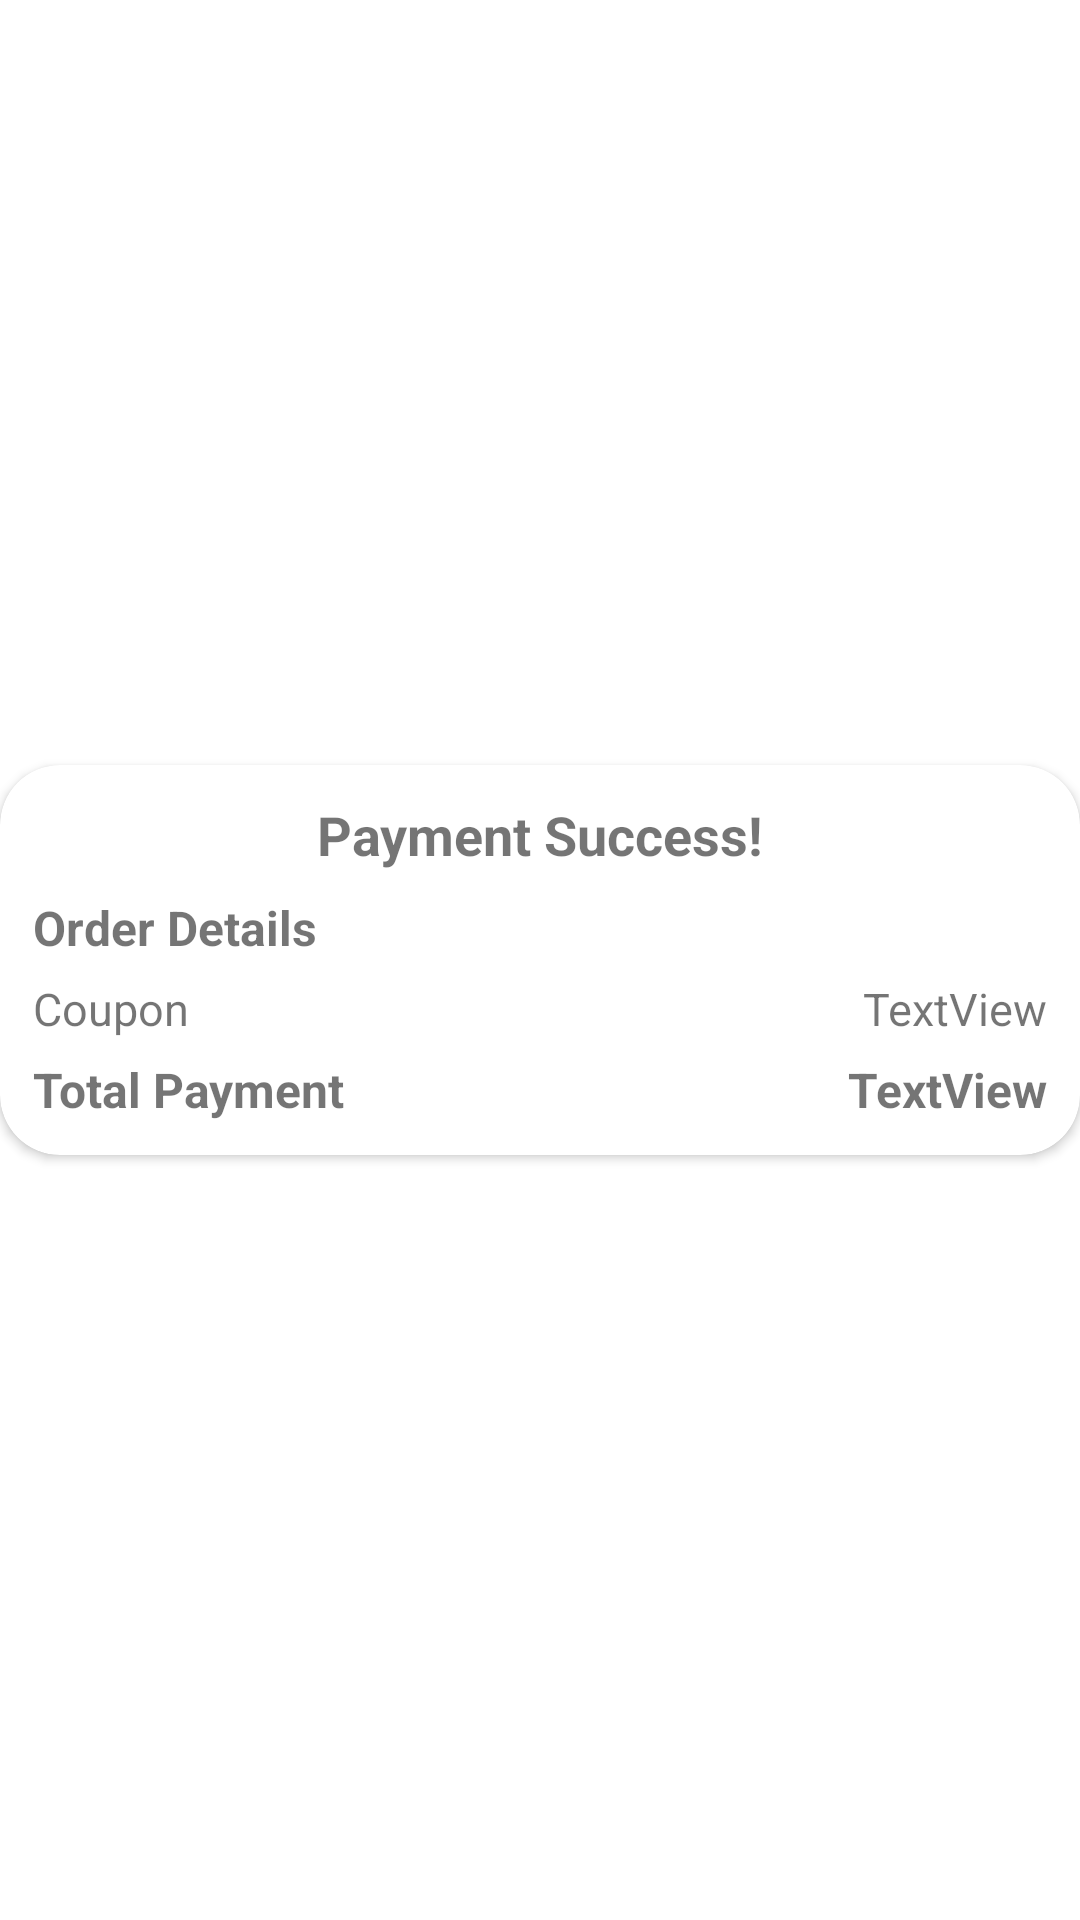

Android layout source for this screen:
<!-- AndroidManifest.xml: application theme Theme.FoodMidKt -->
<!-- res/layout/activity_finish.xml -->
<?xml version="1.0" encoding="utf-8"?>
<androidx.constraintlayout.widget.ConstraintLayout xmlns:android="http://schemas.android.com/apk/res/android"
    xmlns:app="http://schemas.android.com/apk/res-auto"
    xmlns:tools="http://schemas.android.com/tools"
    android:layout_width="match_parent"
    android:layout_height="match_parent"
    android:orientation="vertical"
    android:layout_margin="13dp"
    tools:context=".FinishActivity">

    <androidx.cardview.widget.CardView
        android:id="@+id/cardView2"
        android:layout_width="match_parent"
        android:layout_height="wrap_content"
        android:elevation="12dp"
        app:cardCornerRadius="20dp"
        app:layout_constraintBottom_toBottomOf="parent"
        app:layout_constraintEnd_toEndOf="parent"
        app:layout_constraintStart_toStartOf="parent"
        app:layout_constraintTop_toTopOf="parent">

        <androidx.constraintlayout.widget.ConstraintLayout
            android:layout_width="match_parent"
            android:layout_height="wrap_content"
            android:layout_margin="11dp">


            <TextView
                android:id="@+id/textView14"
                android:layout_width="wrap_content"
                android:layout_height="wrap_content"
                android:text="@string/payment_success"
                android:textColor="@color/textColor"
                android:textSize="18sp"
                android:textStyle="bold"
                app:layout_constraintEnd_toEndOf="parent"
                app:layout_constraintStart_toStartOf="parent"
                app:layout_constraintTop_toTopOf="parent" />

            <TextView
                android:id="@+id/textView15"
                android:layout_width="wrap_content"
                android:layout_height="wrap_content"
                android:layout_marginTop="8dp"
                android:text="@string/order_details"
                android:textSize="16sp"
                android:textStyle="bold"
                app:layout_constraintStart_toStartOf="parent"
                app:layout_constraintTop_toBottomOf="@+id/textView14" />

            <androidx.recyclerview.widget.RecyclerView
                android:id="@+id/rv_payment"
                android:layout_width="match_parent"
                android:layout_height="0dp"
                android:layout_marginTop="6dp"
                app:layout_constraintEnd_toEndOf="parent"
                app:layout_constraintStart_toStartOf="parent"
                app:layout_constraintTop_toBottomOf="@+id/textView15"
                tools:listitem="@layout/item_payment" />

            <TextView
                android:id="@+id/textView16"
                android:layout_width="wrap_content"
                android:layout_height="wrap_content"
                android:layout_marginTop="6dp"
                android:text="@string/total_payment"
                android:textSize="16sp"
                android:textStyle="bold"
                app:layout_constraintStart_toStartOf="parent"
                app:layout_constraintTop_toBottomOf="@+id/textView18" />

            <TextView
                android:id="@+id/tv_total"
                android:layout_width="wrap_content"
                android:layout_height="wrap_content"
                android:text="@string/textview"
                android:textSize="16sp"
                android:textStyle="bold"
                app:layout_constraintEnd_toEndOf="parent"
                app:layout_constraintTop_toTopOf="@+id/textView16" />

            <TextView
                android:id="@+id/textView18"
                android:layout_width="wrap_content"
                android:layout_height="wrap_content"
                android:text="@string/coupon"
                android:textSize="15sp"
                app:layout_constraintStart_toStartOf="parent"
                app:layout_constraintTop_toBottomOf="@+id/rv_payment" />

            <TextView
                android:id="@+id/tv_coupon"
                android:layout_width="wrap_content"
                android:layout_height="wrap_content"
                android:text="@string/textview"
                android:textSize="15sp"
                app:layout_constraintEnd_toEndOf="parent"
                app:layout_constraintTop_toTopOf="@+id/textView18" />
        </androidx.constraintlayout.widget.ConstraintLayout>

    </androidx.cardview.widget.CardView>

    <Button
        android:id="@+id/btn_new"
        android:layout_width="320dp"
        android:layout_height="wrap_content"
        android:layout_marginTop="14dp"
        android:background="@drawable/round_btn"
        android:text="@string/new_order"
        android:textColor="@color/white"
        app:layout_constraintEnd_toEndOf="parent"
        app:layout_constraintStart_toStartOf="parent"
        app:layout_constraintTop_toBottomOf="@+id/cardView2" />
</androidx.constraintlayout.widget.ConstraintLayout>
<!-- res/layout/item_payment.xml (included above) -->
<?xml version="1.0" encoding="utf-8"?>
<androidx.constraintlayout.widget.ConstraintLayout xmlns:android="http://schemas.android.com/apk/res/android"
    xmlns:app="http://schemas.android.com/apk/res-auto"
    xmlns:tools="http://schemas.android.com/tools"
    android:layout_width="match_parent"
    android:layout_height="wrap_content">

    <TextView
        android:id="@+id/tv_name"
        android:layout_width="wrap_content"
        android:layout_height="wrap_content"
        android:layout_marginBottom="3dp"
        android:text="TextView"
        android:textSize="15sp"
        app:layout_constraintStart_toStartOf="parent"
        app:layout_constraintTop_toTopOf="parent" />

    <TextView
        android:id="@+id/tv_price"
        android:layout_width="wrap_content"
        android:layout_height="wrap_content"
        android:text="TextView"
        android:textSize="15sp"
        app:layout_constraintEnd_toEndOf="parent"
        app:layout_constraintTop_toTopOf="@+id/tv_name" />
</androidx.constraintlayout.widget.ConstraintLayout>
<!-- resources referenced by this layout -->
<resources>
  <!-- drawable round_btn (drawable) -->
  <?xml version="1.0" encoding="UTF-8"?>
  <shape xmlns:android="http://schemas.android.com/apk/res/android"
      android:shape="rectangle">
      <corners android:radius="50dp" />
  </shape>
  <string name="coupon">Coupon</string>
  <string name="new_order">New Order</string>
  <string name="order_details">Order Details</string>
  <string name="payment_success">Payment Success!</string>
  <string name="textview">TextView</string>
  <string name="total_payment">Total Payment</string>
  <style name="Theme.FoodMidKt" parent="Theme.MaterialComponents.DayNight.NoActionBar">
          
          <item name="colorPrimary">#16A21B</item>
          <item name="colorPrimaryVariant">@color/purple_700</item>
          <item name="colorOnPrimary">@color/white</item>
          
          <item name="colorSecondary">@color/teal_200</item>
          <item name="colorSecondaryVariant">@color/teal_700</item>
          <item name="colorOnSecondary">@color/black</item>
          
          <item name="android:statusBarColor">?attr/isLightTheme</item>
          
      </style>
  <!-- not gathered from this repository: default colours our renderer supplied (Android Studio template values) -->
  <color name="purple_700">#FF3700B3</color>
  <color name="teal_200">#FF03DAC5</color>
  <color name="teal_700">#FF018786</color>
  <color name="black">#FF000000</color>
  <color name="white">#FFFFFFFF</color>
</resources>
